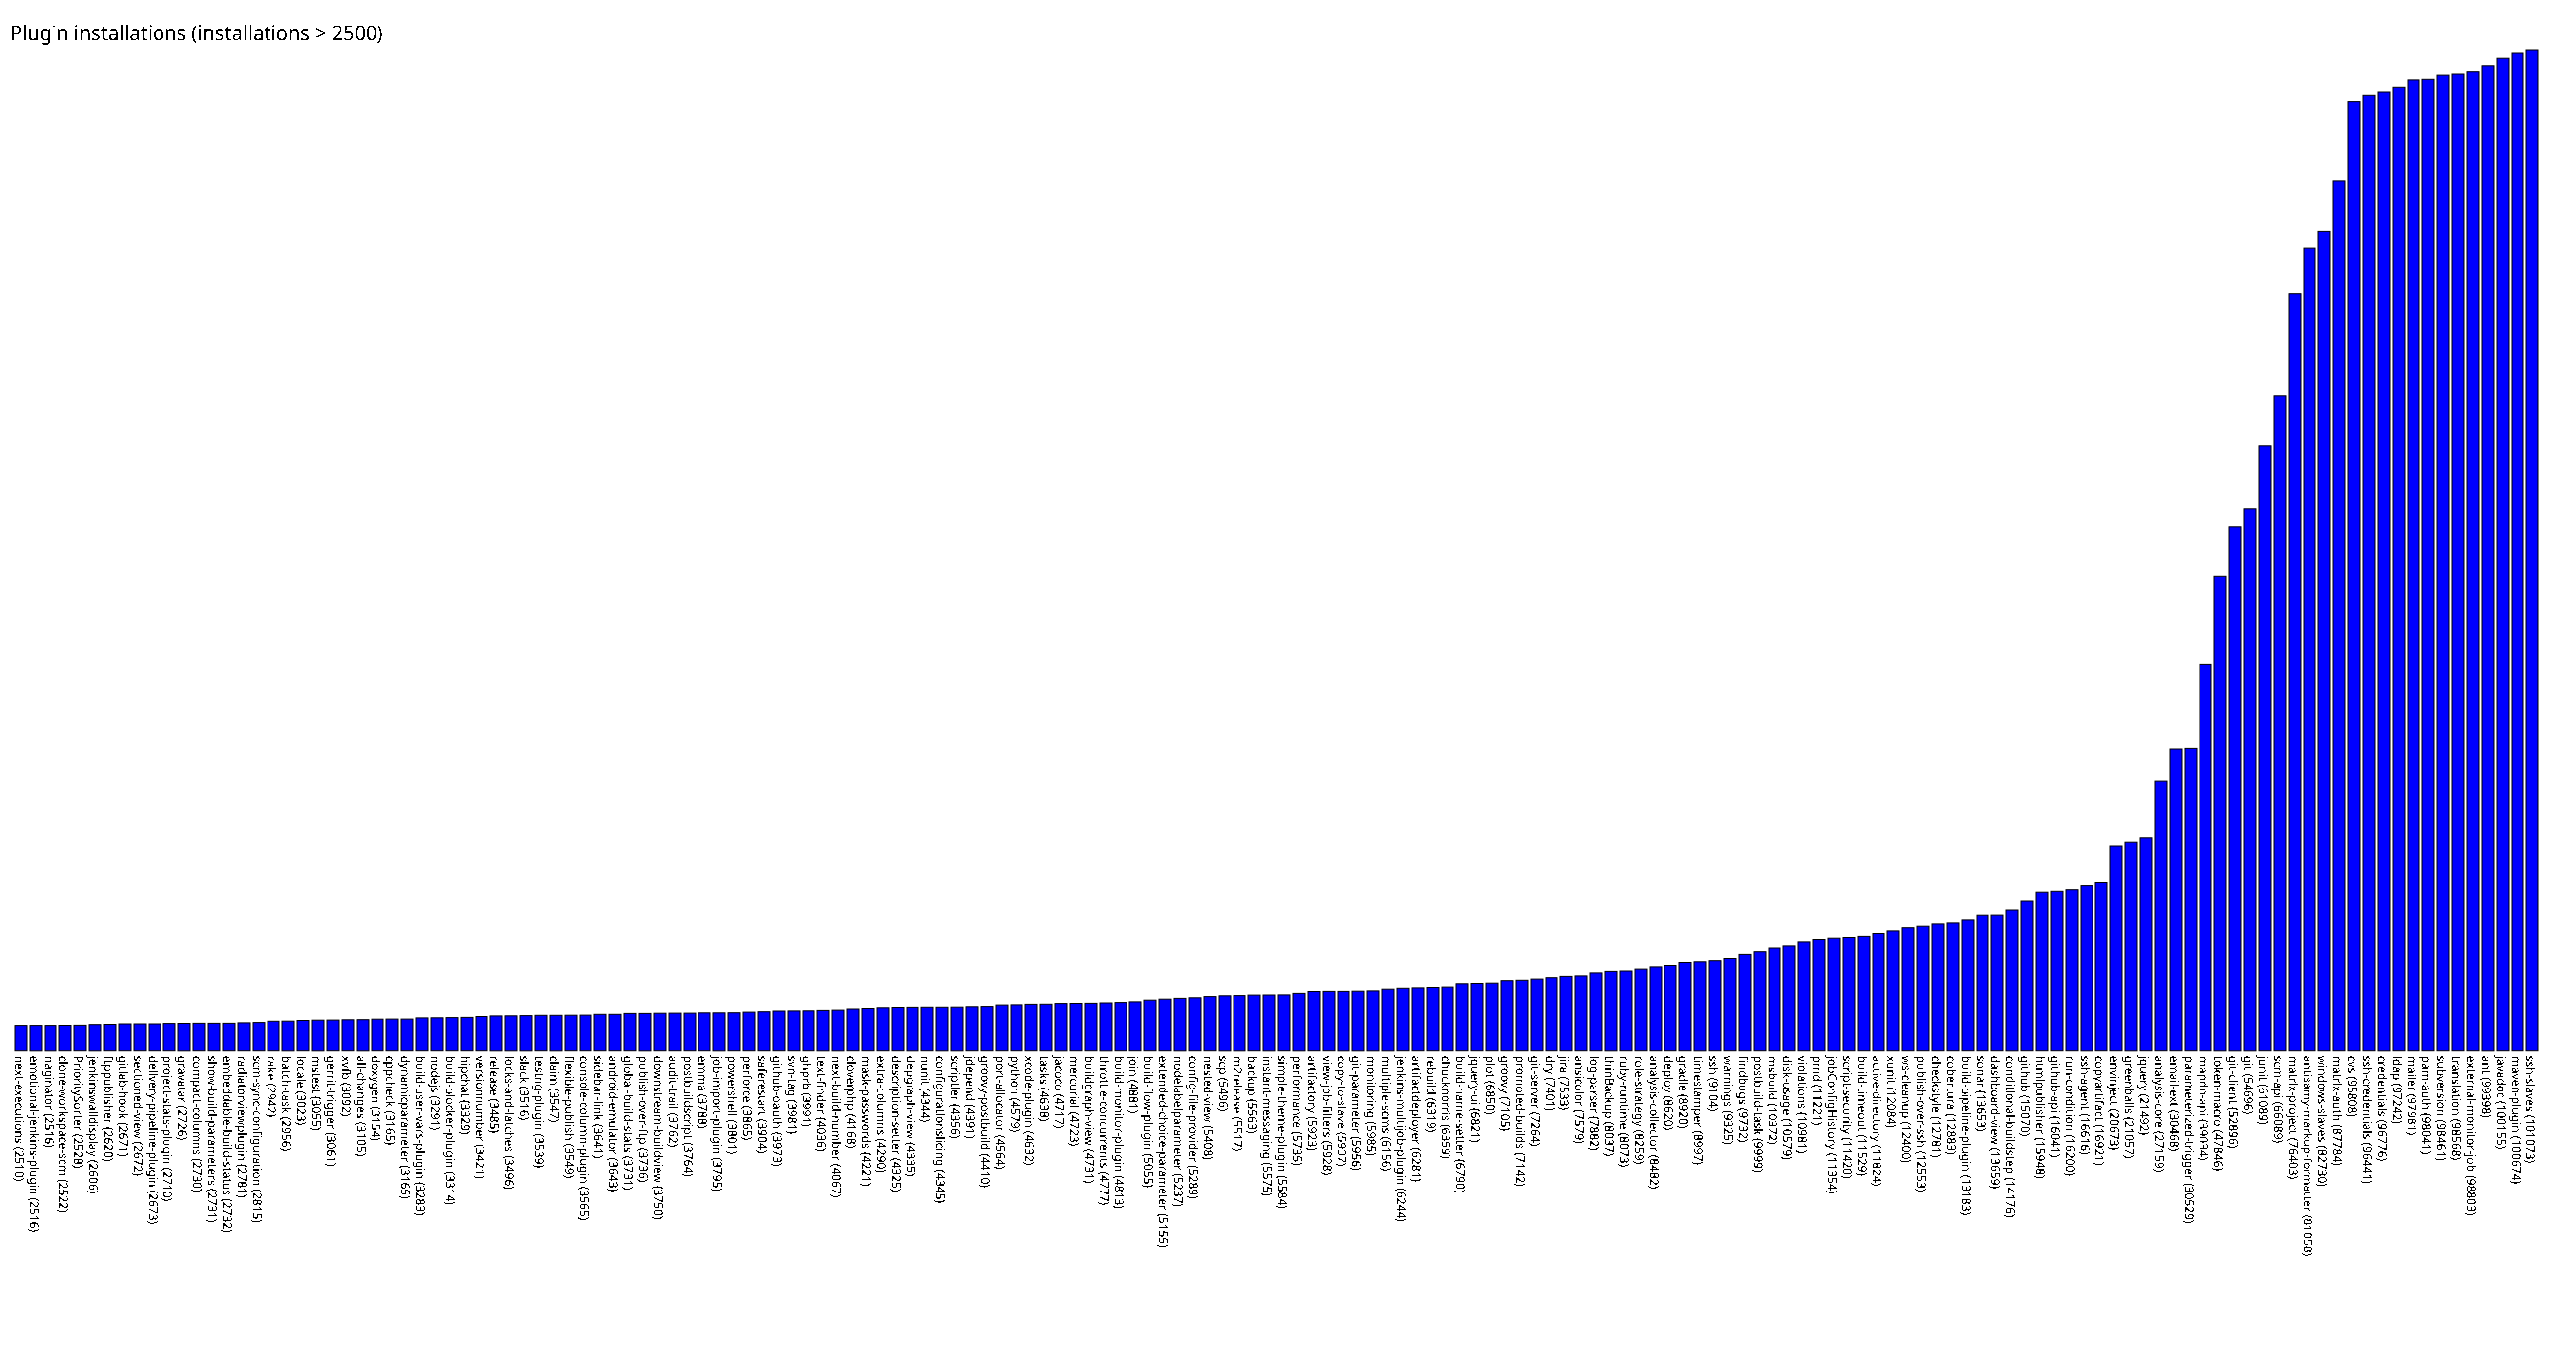

The file beside this chart, header and first rows:
next-executions, 2510
emotional-jenkins-plugin, 2516
naginator, 2516
clone-workspace-scm, 2522
PrioritySorter, 2528
jenkinswalldisplay, 2606
ftppublisher, 2620
gitlab-hook, 2671
sectioned-view, 2672
delivery-pipeline-plugin, 2673
project-stats-plugin, 2710
gravatar, 2726
compact-columns, 2730
show-build-parameters, 2731
embeddable-build-status, 2732
radiatorviewplugin, 2781
scm-sync-configuration, 2815
rake, 2942
batch-task, 2956
locale, 3023
mstest, 3055
gerrit-trigger, 3061
xvfb, 3092
all-changes, 3105
doxygen, 3154
cppcheck, 3165
dynamicparameter, 3165
build-user-vars-plugin, 3283
nodejs, 3291
build-blocker-plugin, 3314
hipchat, 3329
versionnumber, 3421
release, 3485
locks-and-latches, 3496
slack, 3516
testng-plugin, 3539
claim, 3547
flexible-publish, 3549
console-column-plugin, 3565
sidebar-link, 3641
android-emulator, 3643
global-build-stats, 3731
publish-over-ftp, 3736
downstream-buildview, 3750
audit-trail, 3762
postbuildscript, 3764
emma, 3788
job-import-plugin, 3795
powershell, 3801
perforce, 3865
saferestart, 3904
github-oauth, 3973
svn-tag, 3981
ghprb, 3991
text-finder, 4036
next-build-number, 4067
cloverphp, 4168
mask-passwords, 4221
extra-columns, 4290
description-setter, 4325
depgraph-view, 4335
... 109 more rows
